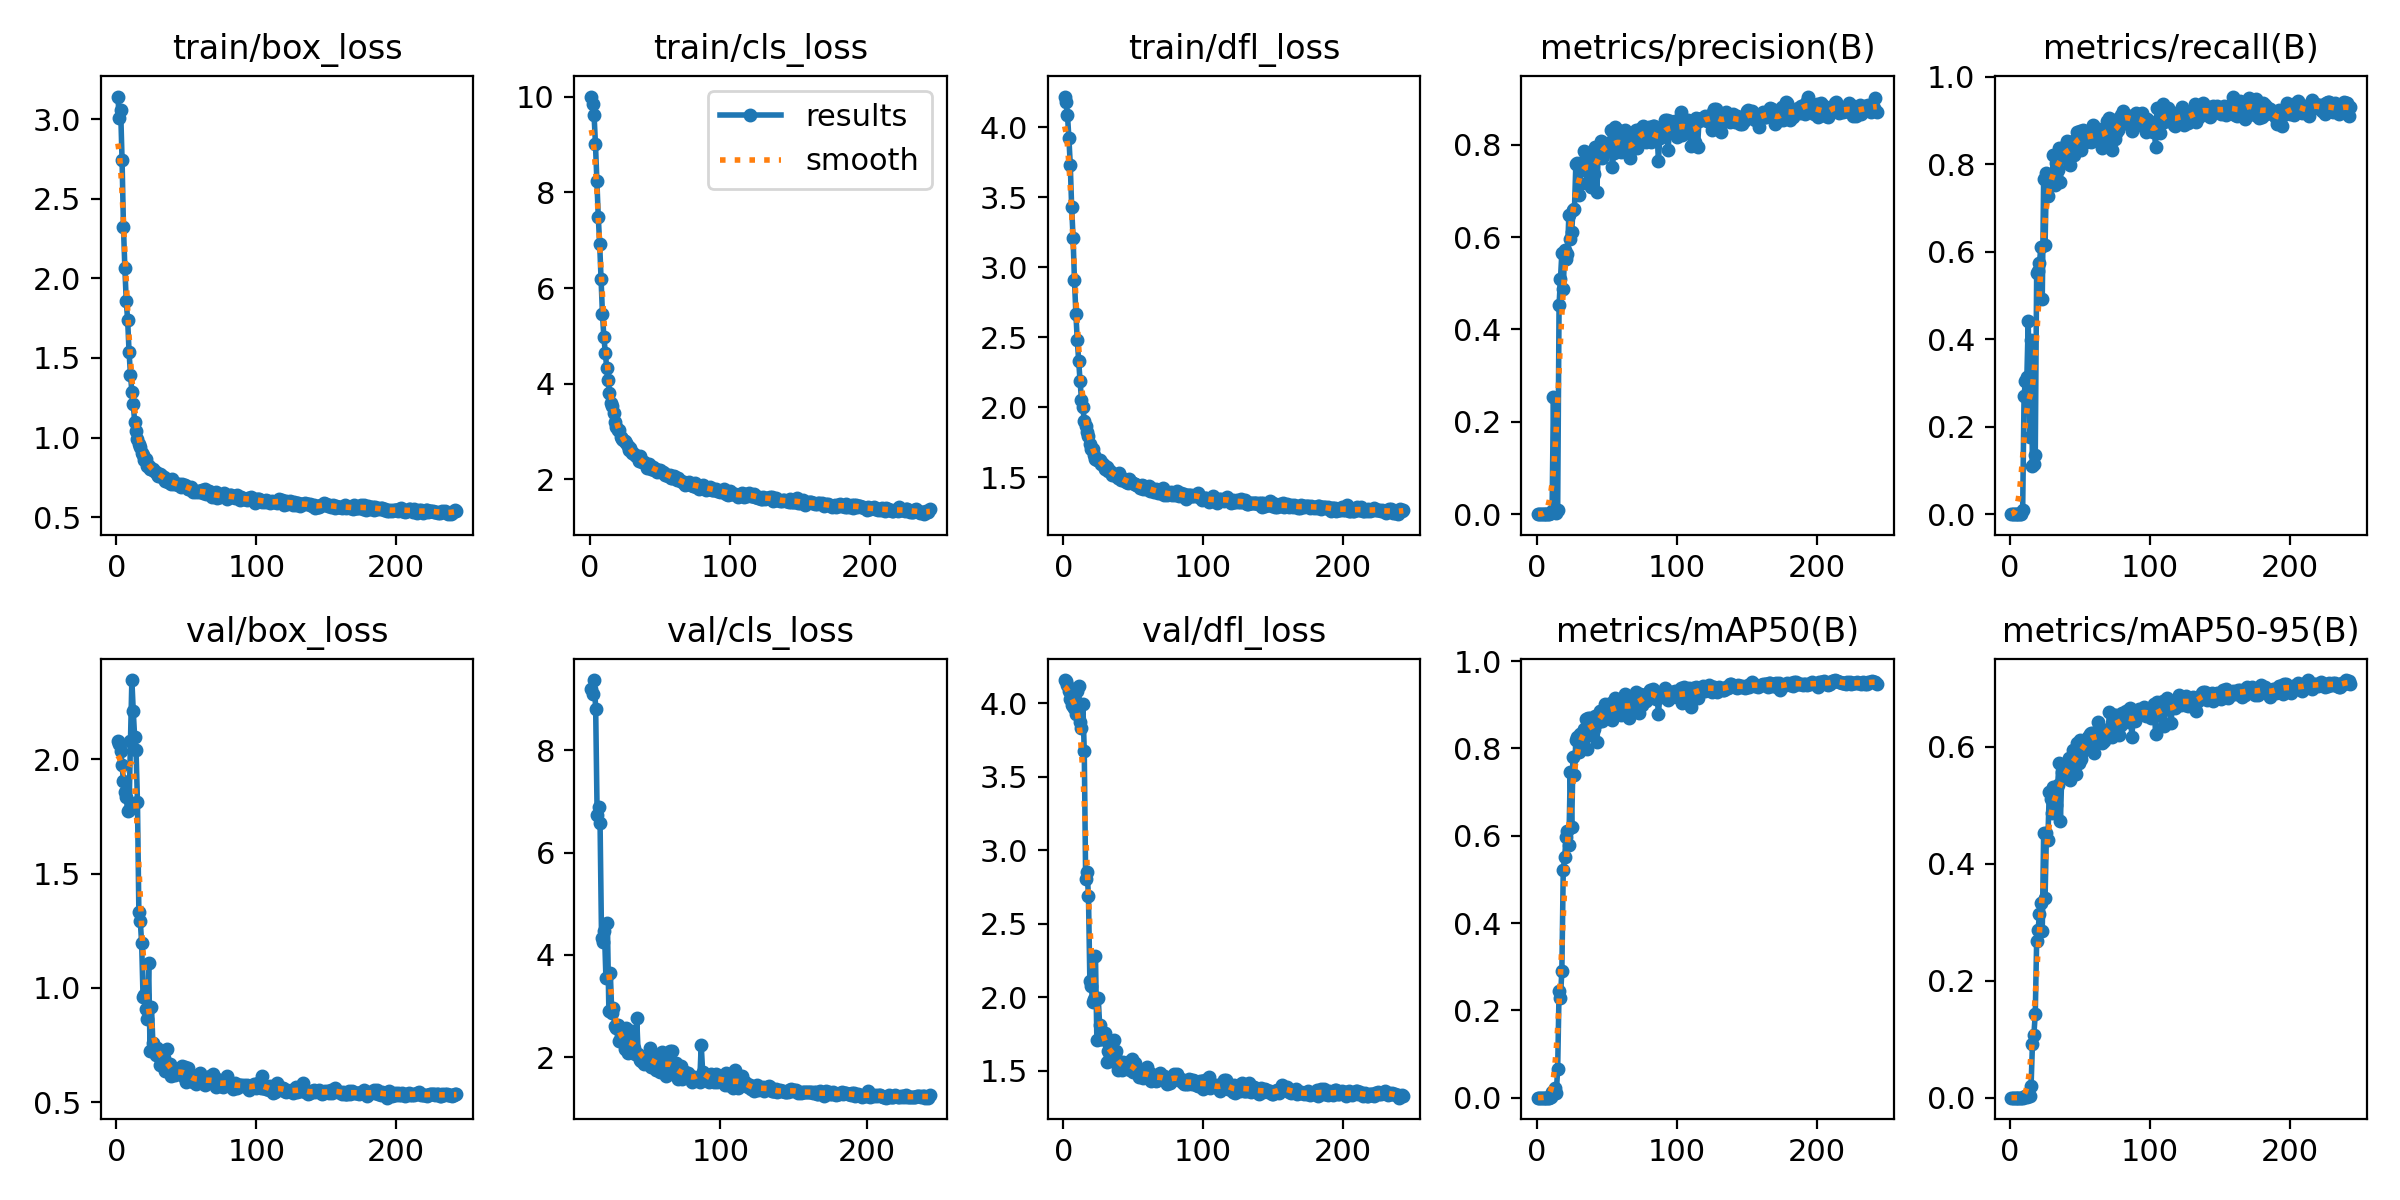

Values plotted in this chart, from the file beside it:
epoch, train/box_loss, train/cls_loss, train/dfl_loss, metrics/precision(B), metrics/recall(B), metrics/mAP50(B), metrics/mAP50-95(B), val/box_loss, val/cls_loss, val/dfl_loss, lr/pg0, lr/pg1, lr/pg2
1, 3.143, 10.01, 4.218, 0, 0, 0, 0, 2.077, inf, 4.159, 5.712e-05, 5.712e-05, 5.712e-05
2, 3.006, 9.848, 4.182, 0, 0, 0, 0, 2.068, inf, 4.153, 0.000121, 0.000121, 0.000121
3, 3.057, 9.616, 4.085, 0, 0, 0, 0, 2.038, inf, 4.128, 0.0001844, 0.0001844, 0.0001844
4, 2.742, 9.005, 3.925, 0, 0, 0, 0, 1.974, inf, 4.084, 0.0002474, 0.0002474, 0.0002474
5, 2.322, 8.242, 3.73, 0, 0, 0, 0, 1.904, inf, 4.028, 0.00031, 0.00031, 0.00031
6, 2.064, 7.49, 3.426, 0, 0, 0, 0, 1.859, inf, 3.992, 0.0003722, 0.0003722, 0.0003722
7, 1.855, 6.923, 3.209, 0, 0, 0, 0, 1.833, inf, 3.981, 0.0004339, 0.0004339, 0.0004339
8, 1.736, 6.184, 2.906, 0, 0, 0, 0, 1.772, inf, 3.971, 0.0004952, 0.0004952, 0.0004952
9, 1.538, 5.451, 2.667, 0.00025, 0.01, 0.00013, 3e-05, 1.779, inf, 3.928, 0.0005561, 0.0005561, 0.0005561
10, 1.395, 4.981, 2.479, 0.00251, 0.2712, 0.00255, 0.00051, 2.08, inf, 4.083, 0.0006166, 0.0006166, 0.0006166
11, 1.288, 4.652, 2.332, 0.00597, 0.3051, 0.01259, 0.00243, 2.346, inf, 4.118, 0.0006766, 0.0006766, 0.0006766
12, 1.212, 4.34, 2.185, 0.2548, 0.3137, 0.01242, 0.00192, 2.209, 9.192, 3.872, 0.0006881, 0.0006881, 0.0006881
13, 1.096, 4.074, 2.054, 0.00577, 0.4425, 0.02168, 0.00356, 2.096, 9.098, 3.832, 0.0006857, 0.0006857, 0.0006857
14, 1.044, 3.814, 1.998, 0.00353, 0.1769, 0.00962, 0.00205, 2.039, 9.377, 3.993, 0.0006834, 0.0006834, 0.0006834
15, 0.9904, 3.601, 1.903, 0.00907, 0.3984, 0.0661, 0.01941, 1.812, 8.814, 3.674, 0.000681, 0.000681, 0.000681
16, 0.9595, 3.528, 1.868, 0.4532, 0.1094, 0.2441, 0.0926, 1.332, 6.732, 2.804, 0.0006787, 0.0006787, 0.0006787
17, 0.94, 3.389, 1.821, 0.5097, 0.1137, 0.2276, 0.1071, 1.294, 6.886, 2.854, 0.0006763, 0.0006763, 0.0006763
18, 0.9046, 3.207, 1.796, 0.5655, 0.1354, 0.2911, 0.1435, 1.195, 6.574, 2.692, 0.0006739, 0.0006739, 0.0006739
19, 0.887, 3.096, 1.738, 0.4879, 0.5505, 0.5223, 0.2682, 0.9596, 4.34, 2.114, 0.0006716, 0.0006716, 0.0006716
20, 0.8604, 3.037, 1.704, 0.572, 0.5559, 0.5504, 0.2863, 0.9714, 4.257, 2.08, 0.0006692, 0.0006692, 0.0006692
21, 0.866, 3.042, 1.699, 0.5518, 0.5735, 0.5969, 0.3134, 0.906, 4.46, 1.971, 0.0006669, 0.0006669, 0.0006669
22, 0.8229, 2.894, 1.66, 0.5638, 0.6117, 0.6112, 0.3323, 0.8656, 3.546, 1.99, 0.0006645, 0.0006645, 0.0006645
23, 0.8199, 2.851, 1.632, 0.647, 0.4928, 0.5797, 0.285, 1.107, 4.631, 2.285, 0.0006622, 0.0006622, 0.0006622
24, 0.8038, 2.822, 1.622, 0.5957, 0.7667, 0.7451, 0.4525, 0.7241, 2.901, 1.714, 0.0006598, 0.0006598, 0.0006598
25, 0.8027, 2.796, 1.624, 0.6101, 0.6147, 0.6201, 0.3408, 0.9184, 3.645, 1.994, 0.0006574, 0.0006574, 0.0006574
26, 0.805, 2.77, 1.623, 0.6596, 0.7791, 0.78, 0.4531, 0.7615, 2.856, 1.814, 0.0006551, 0.0006551, 0.0006551
27, 0.7902, 2.698, 1.593, 0.6605, 0.7283, 0.7389, 0.4412, 0.7292, 2.957, 1.717, 0.0006527, 0.0006527, 0.0006527
28, 0.7811, 2.615, 1.599, 0.7581, 0.7758, 0.8201, 0.5222, 0.7057, 2.616, 1.717, 0.0006504, 0.0006504, 0.0006504
29, 0.773, 2.654, 1.587, 0.7614, 0.7684, 0.8264, 0.5106, 0.738, 2.561, 1.73, 0.000648, 0.000648, 0.000648
30, 0.7585, 2.562, 1.556, 0.691, 0.7666, 0.7908, 0.4859, 0.7157, 2.636, 1.758, 0.0006457, 0.0006457, 0.0006457
31, 0.7724, 2.545, 1.574, 0.7155, 0.8206, 0.8328, 0.5317, 0.6649, 2.326, 1.559, 0.0006433, 0.0006433, 0.0006433
32, 0.766, 2.513, 1.544, 0.7447, 0.7531, 0.8075, 0.4955, 0.7016, 2.415, 1.633, 0.000641, 0.000641, 0.000641
33, 0.7462, 2.486, 1.552, 0.7507, 0.8026, 0.8377, 0.5004, 0.7166, 2.345, 1.685, 0.0006386, 0.0006386, 0.0006386
34, 0.7506, 2.482, 1.536, 0.7859, 0.7867, 0.8456, 0.5344, 0.696, 2.335, 1.609, 0.0006362, 0.0006362, 0.0006362
35, 0.7296, 2.383, 1.513, 0.7759, 0.8363, 0.8673, 0.573, 0.6384, 2.157, 1.566, 0.0006339, 0.0006339, 0.0006339
36, 0.7407, 2.491, 1.526, 0.7167, 0.7602, 0.799, 0.4737, 0.7349, 2.563, 1.711, 0.0006315, 0.0006315, 0.0006315
37, 0.7232, 2.364, 1.514, 0.7682, 0.8378, 0.8696, 0.5565, 0.6604, 2.079, 1.611, 0.0006292, 0.0006292, 0.0006292
38, 0.7157, 2.357, 1.509, 0.7737, 0.8268, 0.8709, 0.5524, 0.6677, 2.177, 1.638, 0.0006268, 0.0006268, 0.0006268
39, 0.7085, 2.369, 1.491, 0.7093, 0.8177, 0.8319, 0.5633, 0.6166, 2.504, 1.507, 0.0006245, 0.0006245, 0.0006245
40, 0.7422, 2.321, 1.526, 0.7418, 0.8431, 0.8572, 0.5606, 0.6249, 2.308, 1.527, 0.0006221, 0.0006221, 0.0006221
41, 0.7052, 2.236, 1.479, 0.7357, 0.8534, 0.8435, 0.5614, 0.6225, 2.175, 1.518, 0.0006197, 0.0006197, 0.0006197
42, 0.7149, 2.32, 1.496, 0.7942, 0.8415, 0.8735, 0.5801, 0.62, 2.053, 1.508, 0.0006174, 0.0006174, 0.0006174
43, 0.706, 2.271, 1.487, 0.6979, 0.7987, 0.8146, 0.5436, 0.6382, 2.757, 1.56, 0.000615, 0.000615, 0.000615
44, 0.6988, 2.221, 1.47, 0.7832, 0.8215, 0.8616, 0.5616, 0.6444, 2.067, 1.522, 0.0006127, 0.0006127, 0.0006127
45, 0.7088, 2.256, 1.466, 0.7923, 0.8521, 0.886, 0.5937, 0.6265, 1.948, 1.538, 0.0006103, 0.0006103, 0.0006103
46, 0.6909, 2.203, 1.459, 0.8091, 0.8218, 0.8862, 0.5878, 0.6293, 1.925, 1.56, 0.000608, 0.000608, 0.000608
47, 0.7047, 2.226, 1.487, 0.7713, 0.8561, 0.862, 0.5536, 0.6586, 1.991, 1.561, 0.0006056, 0.0006056, 0.0006056
48, 0.6937, 2.157, 1.47, 0.7966, 0.8749, 0.8858, 0.6058, 0.6124, 1.872, 1.507, 0.0006033, 0.0006033, 0.0006033
49, 0.6989, 2.177, 1.455, 0.8007, 0.8704, 0.9028, 0.5729, 0.6528, 1.963, 1.584, 0.0006009, 0.0006009, 0.0006009
50, 0.6969, 2.203, 1.454, 0.7986, 0.8751, 0.895, 0.6115, 0.5876, 1.932, 1.493, 0.0005985, 0.0005985, 0.0005985
51, 0.6776, 2.151, 1.451, 0.8048, 0.8333, 0.8821, 0.5784, 0.6502, 1.929, 1.556, 0.0005962, 0.0005962, 0.0005962
52, 0.6787, 2.166, 1.442, 0.7888, 0.8789, 0.8861, 0.5924, 0.6137, 2.186, 1.51, 0.0005938, 0.0005938, 0.0005938
53, 0.6902, 2.13, 1.444, 0.8316, 0.8514, 0.9038, 0.6089, 0.6143, 1.81, 1.488, 0.0005915, 0.0005915, 0.0005915
54, 0.671, 2.103, 1.433, 0.751, 0.8519, 0.8654, 0.5998, 0.5985, 2.001, 1.457, 0.0005891, 0.0005891, 0.0005891
55, 0.6594, 2.102, 1.424, 0.7821, 0.8741, 0.8808, 0.6129, 0.5905, 2.001, 1.467, 0.0005868, 0.0005868, 0.0005868
56, 0.6624, 2.067, 1.44, 0.8376, 0.874, 0.9147, 0.6162, 0.6129, 1.751, 1.485, 0.0005844, 0.0005844, 0.0005844
57, 0.6563, 2.097, 1.415, 0.8036, 0.8541, 0.8832, 0.6209, 0.5807, 1.885, 1.45, 0.000582, 0.000582, 0.000582
58, 0.6643, 2.042, 1.439, 0.8325, 0.85, 0.9084, 0.6234, 0.601, 1.776, 1.496, 0.0005797, 0.0005797, 0.0005797
59, 0.6572, 2.022, 1.415, 0.806, 0.89, 0.9056, 0.6239, 0.6055, 1.71, 1.479, 0.0005773, 0.0005773, 0.0005773
60, 0.6628, 2.067, 1.428, 0.7833, 0.8551, 0.8776, 0.5887, 0.6296, 2.109, 1.523, 0.000575, 0.000575, 0.000575
... 183 more rows
